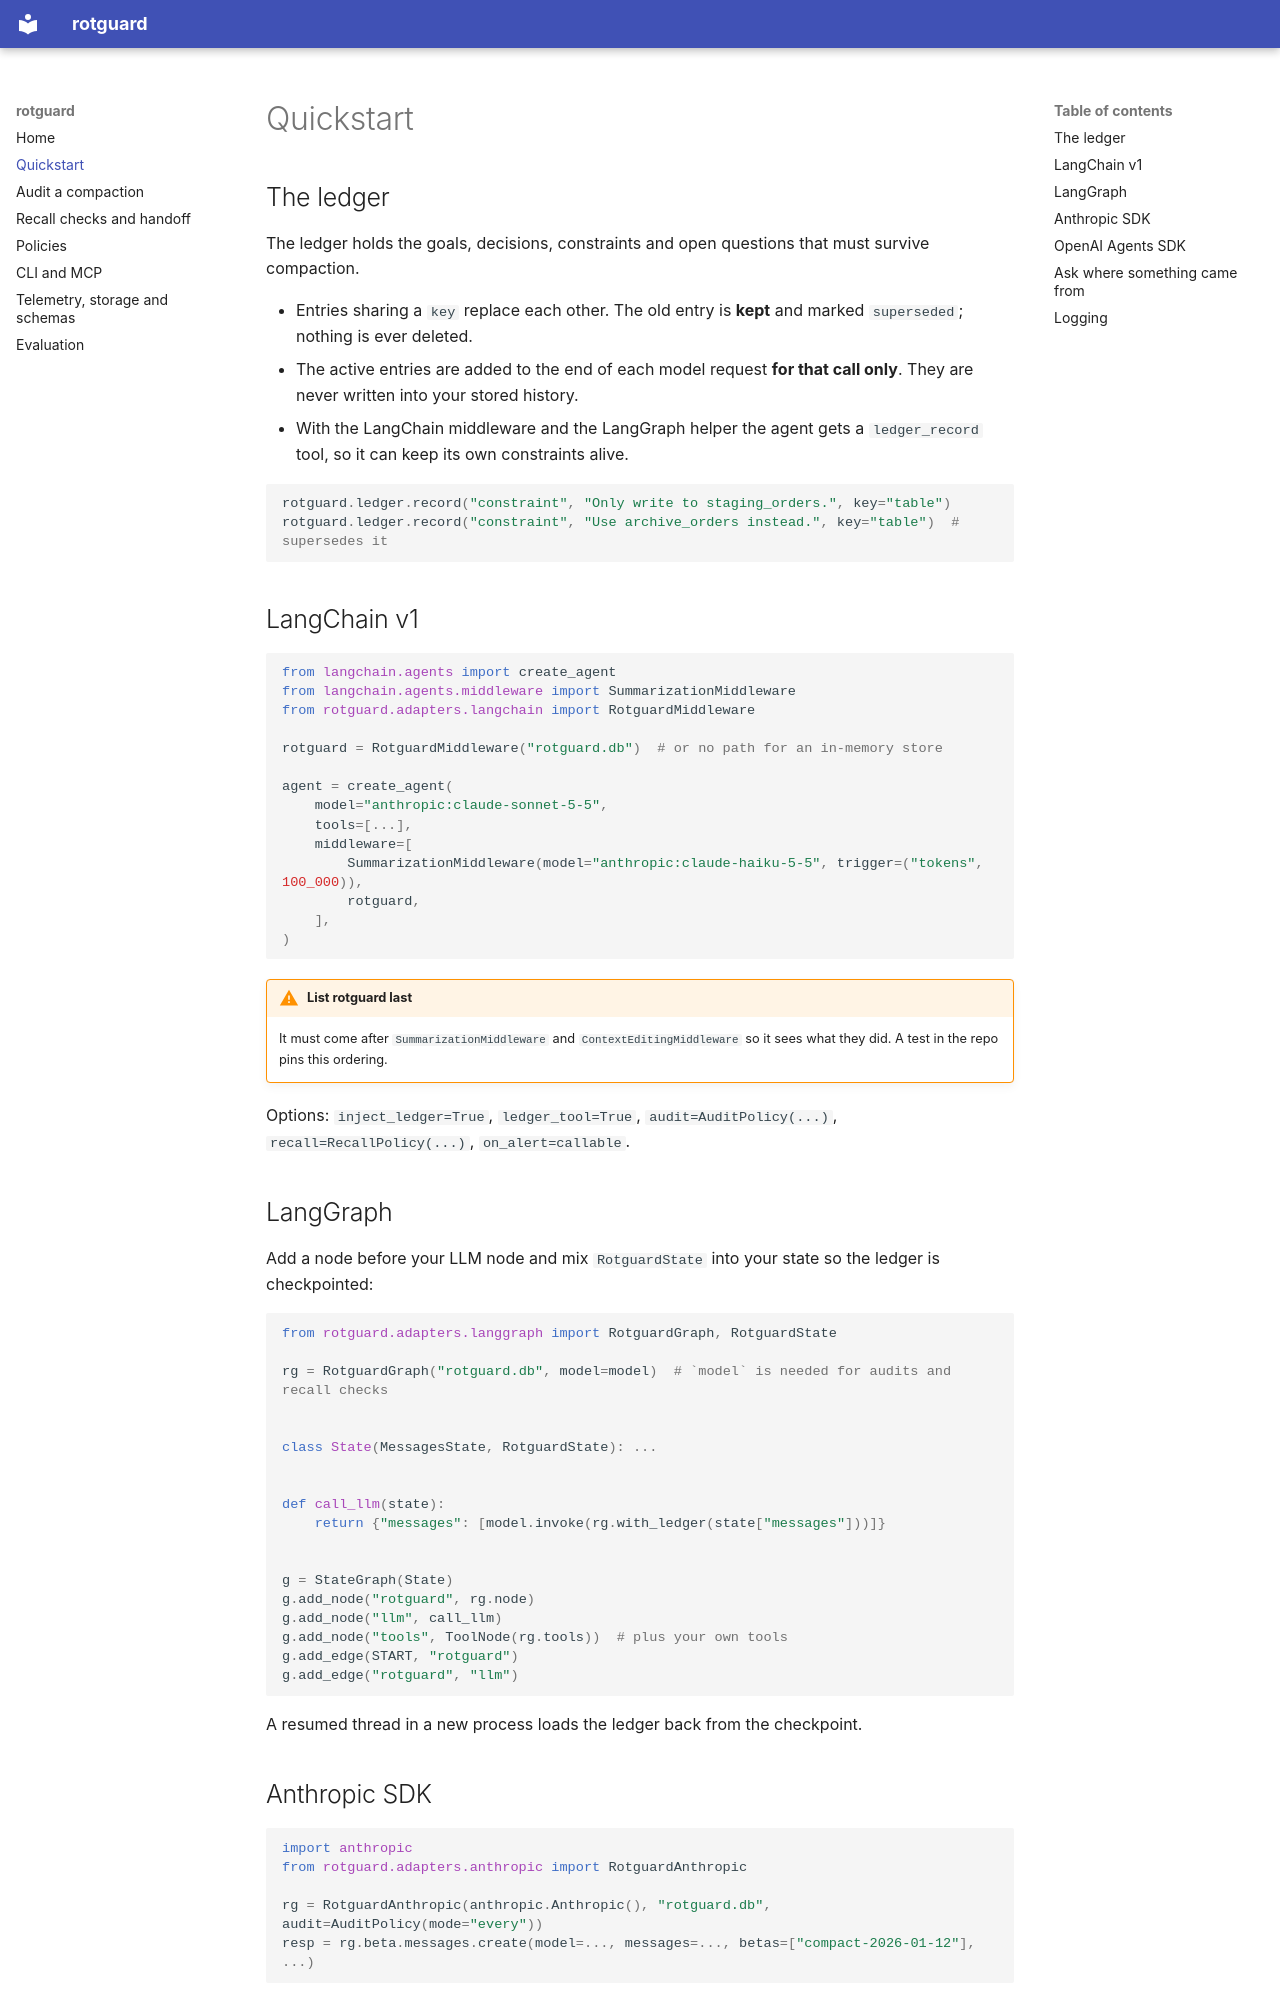

repository: nikhilvdev/rotguard · page: quickstart/index.html · generator: mkdocs

# Quickstart

## The ledger

The ledger holds the goals, decisions, constraints and open questions that must survive compaction.

- Entries sharing a `key` replace each other. The old entry is **kept** and marked `superseded`;
  nothing is ever deleted.
- The active entries are added to the end of each model request **for that call only**. They are
  never written into your stored history.
- With the LangChain middleware and the LangGraph helper the agent gets a `ledger_record` tool, so
  it can keep its own constraints alive.

```python
rotguard.ledger.record("constraint", "Only write to staging_orders.", key="table")
rotguard.ledger.record("constraint", "Use archive_orders instead.", key="table")  # supersedes it
```

## LangChain v1

```python
from langchain.agents import create_agent
from langchain.agents.middleware import SummarizationMiddleware
from rotguard.adapters.langchain import RotguardMiddleware

rotguard = RotguardMiddleware("rotguard.db")  # or no path for an in-memory store

agent = create_agent(
    model="anthropic:claude-sonnet-5-5",
    tools=[...],
    middleware=[
        SummarizationMiddleware(model="anthropic:claude-haiku-5-5", trigger=("tokens", 100_000)),
        rotguard,
    ],
)
```

!!! warning "List rotguard last"
    It must come after `SummarizationMiddleware` and `ContextEditingMiddleware` so it sees what they
    did. A test in the repo pins this ordering.

Options: `inject_ledger=True`, `ledger_tool=True`, `audit=AuditPolicy(...)`,
`recall=RecallPolicy(...)`, `on_alert=callable`.

## LangGraph

Add a node before your LLM node and mix `RotguardState` into your state so the ledger is
checkpointed:

```python
from rotguard.adapters.langgraph import RotguardGraph, RotguardState

rg = RotguardGraph("rotguard.db", model=model)  # `model` is needed for audits and recall checks


class State(MessagesState, RotguardState): ...


def call_llm(state):
    return {"messages": [model.invoke(rg.with_ledger(state["messages"]))]}


g = StateGraph(State)
g.add_node("rotguard", rg.node)
g.add_node("llm", call_llm)
g.add_node("tools", ToolNode(rg.tools))  # plus your own tools
g.add_edge(START, "rotguard")
g.add_edge("rotguard", "llm")
```

A resumed thread in a new process loads the ledger back from the checkpoint.
